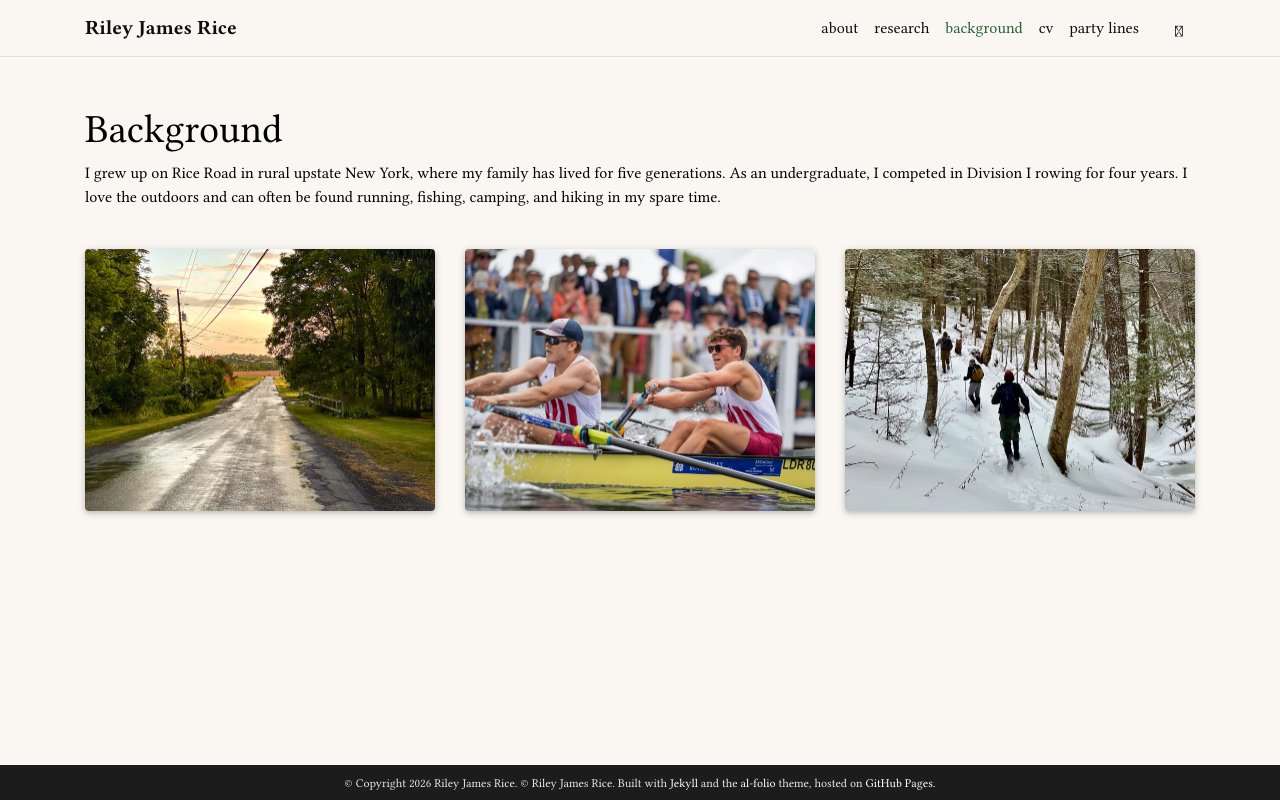

repository: rileyjrice/rileyjrice.github.io · page: background/index.html · generator: jekyll

---
layout: page
permalink: /background/
title: background
nav: true
nav_order: 2
hide_title: true
---

# Background

I grew up on Rice Road in rural upstate New York, where my family has lived for five generations. As an undergraduate, I competed in Division I rowing for four years. I love the outdoors and can often be found running, fishing, camping, and hiking in my spare time.

<div class="row justify-content-sm-center mt-4">
  <div class="col-sm-4 mt-3 mt-md-0">
    {% include figure.liquid loading="eager" path="assets/img/IMG_6953.jpg" class="img-fluid rounded z-depth-1" %}
  </div>
  <div class="col-sm-4 mt-3 mt-md-0">
    {% include figure.liquid loading="eager" path="assets/img/IMG_0248.jpg" class="img-fluid rounded z-depth-1" %}
  </div>
  <div class="col-sm-4 mt-3 mt-md-0">
    {% include figure.liquid loading="eager" path="assets/img/IMG_5764.jpg" class="img-fluid rounded z-depth-1" %}
  </div>
</div>
